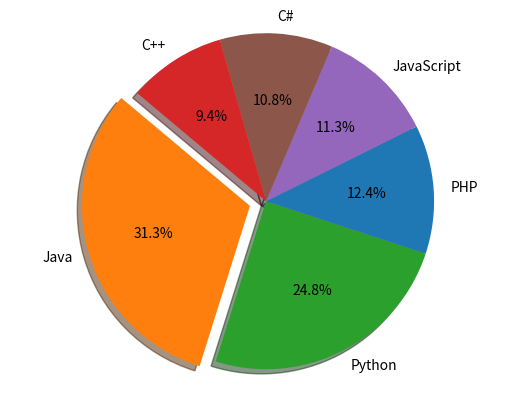

Here is the Python script that generated this plot:
import matplotlib.pyplot as plt

languages = 'Java', 'Python', 'PHP', 'JavaScript', 'C#', 'C++'

popuratity = [22.2, 17.6, 8.8, 8, 7.7, 6.7]

colors = ["#ff7f0e", "#2ca02c","#1f77b4", "#9467bd", "#8c564b", "#d62728"]

explode = (0.1, 0, 0, 0,0,0)

plt.pie(popuratity, explode=explode, labels=languages, colors=colors,
autopct='%1.1f%%', shadow=True, startangle=140)

plt.axis('equal')
plt.show()